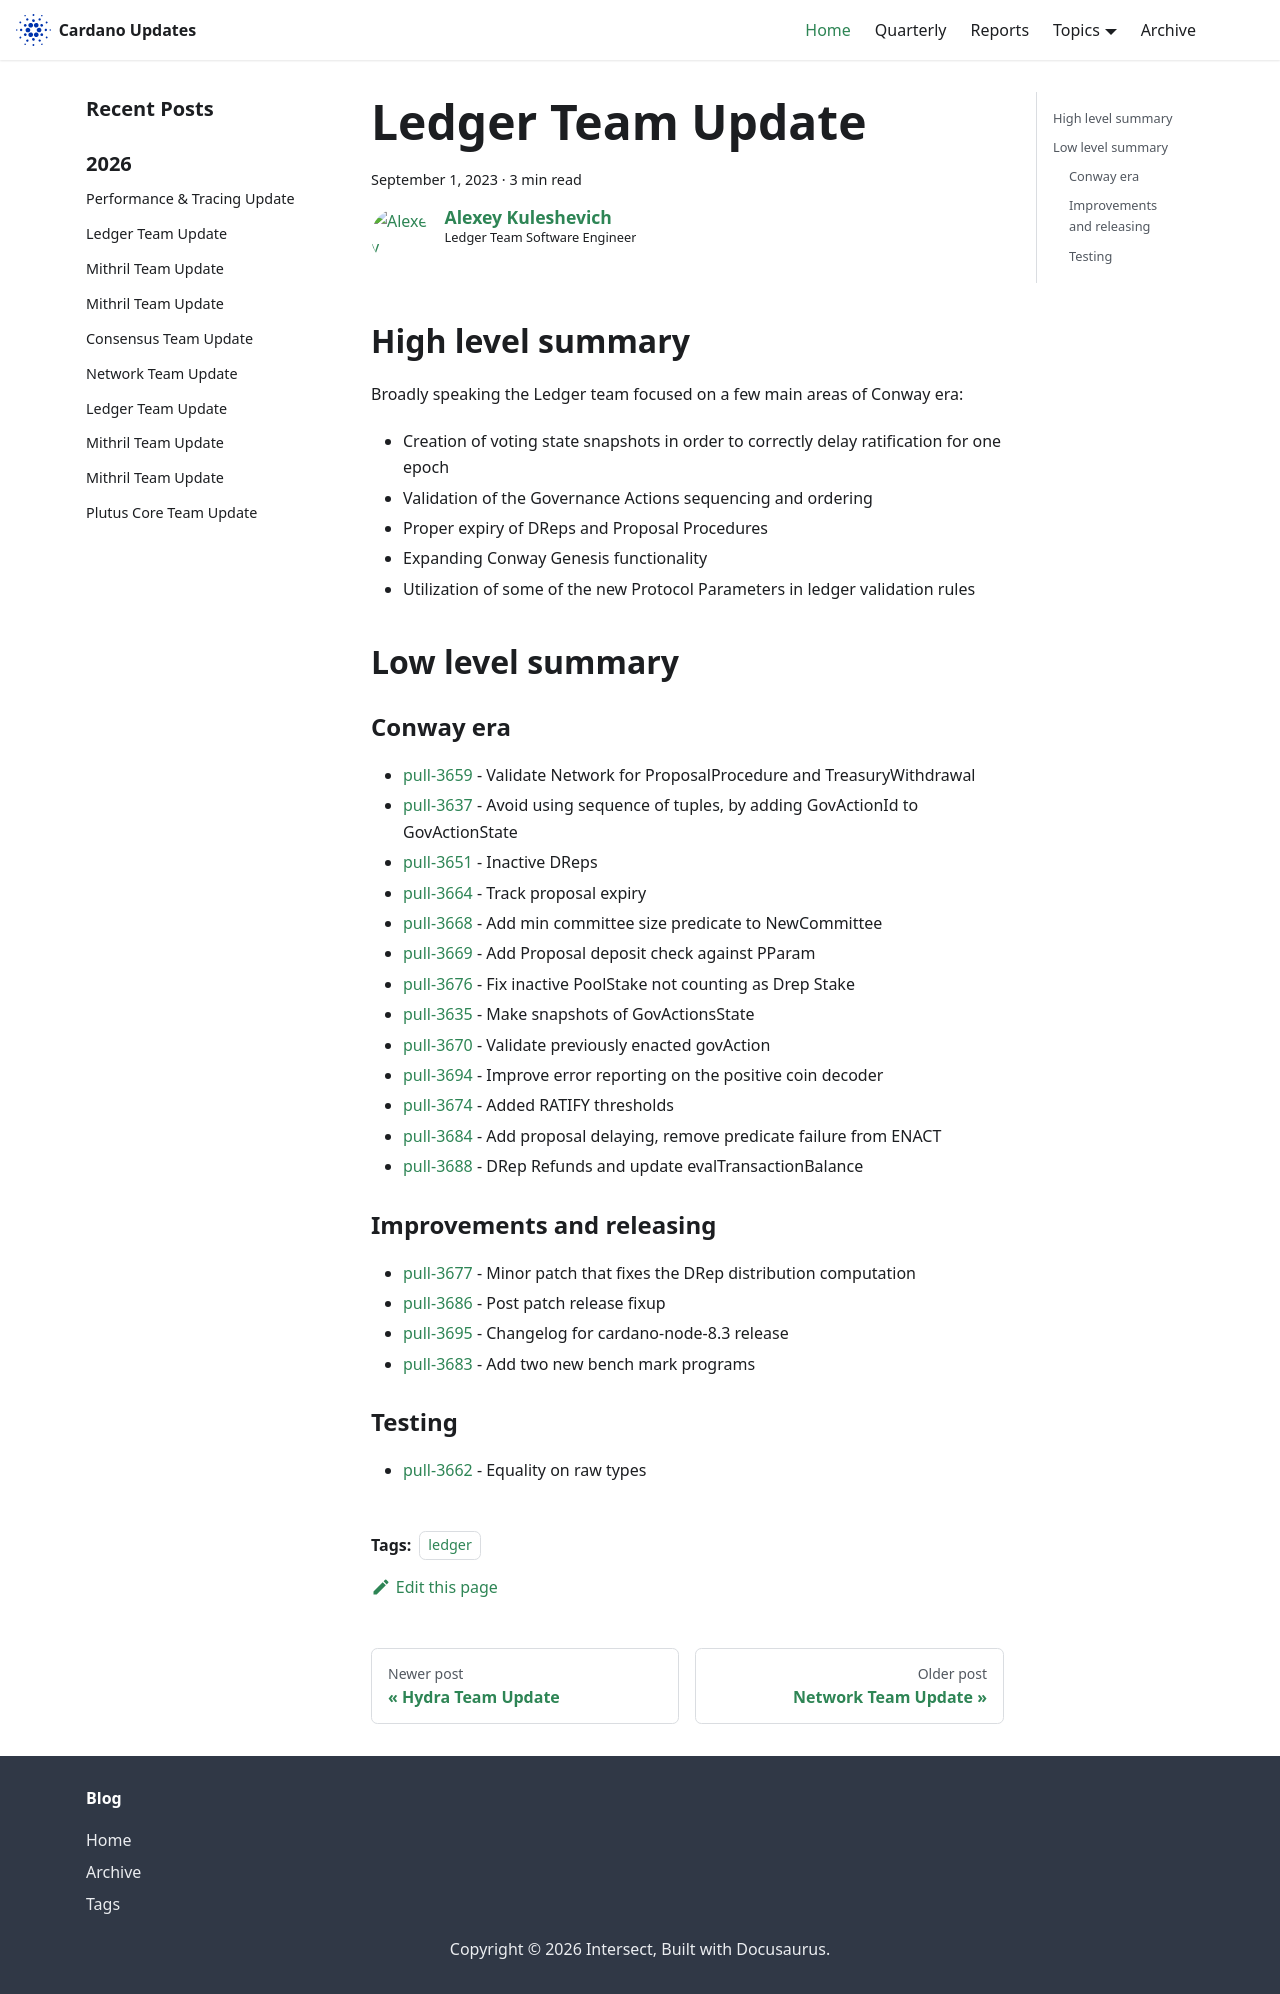

repository: IntersectMBO/cardano-updates · page: 2023-09-01-ledger/index.html · generator: docusaurus

---
title: Ledger Team Update
slug: 2023-09-01-ledger
authors: lehins
tags: [ledger]
hide_table_of_contents: false
---

## High level summary

Broadly speaking the Ledger team focused on a few main areas of Conway era:

* Creation of voting state snapshots in order to correctly delay ratification for one epoch
* Validation of the Governance Actions sequencing and ordering
* Proper expiry of DReps and Proposal Procedures
* Expanding Conway Genesis functionality
* Utilization of some of the new Protocol Parameters in ledger validation rules

## Low level summary

### Conway era

* [pull-3659] - Validate Network for ProposalProcedure and TreasuryWithdrawal
* [pull-3637] - Avoid using sequence of tuples, by adding GovActionId to GovActionState
* [pull-3651] - Inactive DReps
* [pull-3664] - Track proposal expiry
* [pull-3668] - Add min committee size predicate to NewCommittee
* [pull-3669] - Add Proposal deposit check against PParam
* [pull-3676] - Fix inactive PoolStake not counting as Drep Stake
* [pull-3635] - Make snapshots of GovActionsState
* [pull-3670] - Validate previously enacted govAction
* [pull-3694] - Improve error reporting on the positive coin decoder
* [pull-3674] - Added RATIFY thresholds
* [pull-3684] - Add proposal delaying, remove predicate failure from ENACT
* [pull-3688] - DRep Refunds and update evalTransactionBalance

### Improvements and releasing

* [pull-3677] - Minor patch that fixes the DRep distribution computation
* [pull-3686] - Post patch release fixup
* [pull-3695] - Changelog for cardano-node-8.3 release
* [pull-3683] - Add two new bench mark programs

### Testing

* [pull-3662] - Equality on raw types

[pull-3659]: https://github.com/input-output-hk/cardano-ledger/pull/3659
[pull-3637]: https://github.com/input-output-hk/cardano-ledger/pull/3637
[pull-3651]: https://github.com/input-output-hk/cardano-ledger/pull/3651
[pull-3664]: https://github.com/input-output-hk/cardano-ledger/pull/3664
[pull-3668]: https://github.com/input-output-hk/cardano-ledger/pull/3668
[pull-3669]: https://github.com/input-output-hk/cardano-ledger/pull/3669
[pull-3662]: https://github.com/input-output-hk/cardano-ledger/pull/3662
[pull-3676]: https://github.com/input-output-hk/cardano-ledger/pull/3676
[pull-3677]: https://github.com/input-output-hk/cardano-ledger/pull/3677
[pull-3635]: https://github.com/input-output-hk/cardano-ledger/pull/3635
[pull-3683]: https://github.com/input-output-hk/cardano-ledger/pull/3683
[pull-3686]: https://github.com/input-output-hk/cardano-ledger/pull/3686
[pull-3670]: https://github.com/input-output-hk/cardano-ledger/pull/3670
[pull-3694]: https://github.com/input-output-hk/cardano-ledger/pull/3694
[pull-3674]: https://github.com/input-output-hk/cardano-ledger/pull/3674
[pull-3684]: https://github.com/input-output-hk/cardano-ledger/pull/3684
[pull-3695]: https://github.com/input-output-hk/cardano-ledger/pull/3695
[pull-3688]: https://github.com/input-output-hk/cardano-ledger/pull/3688
